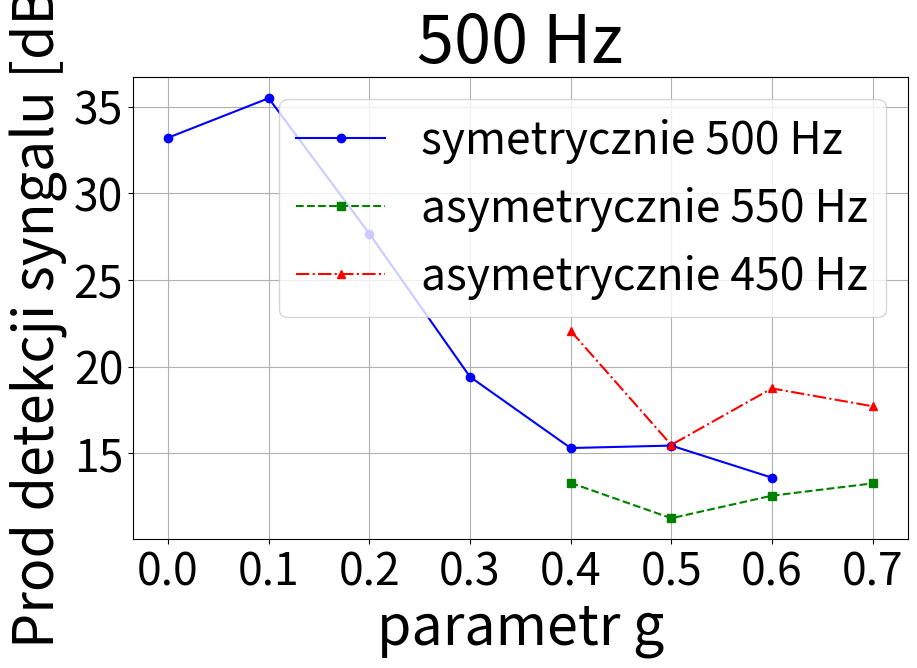
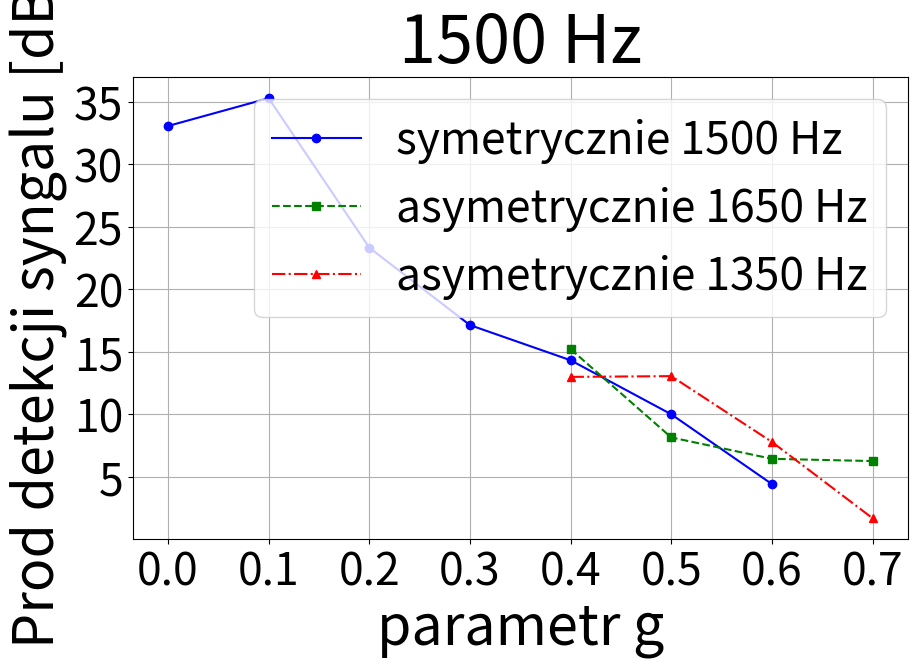
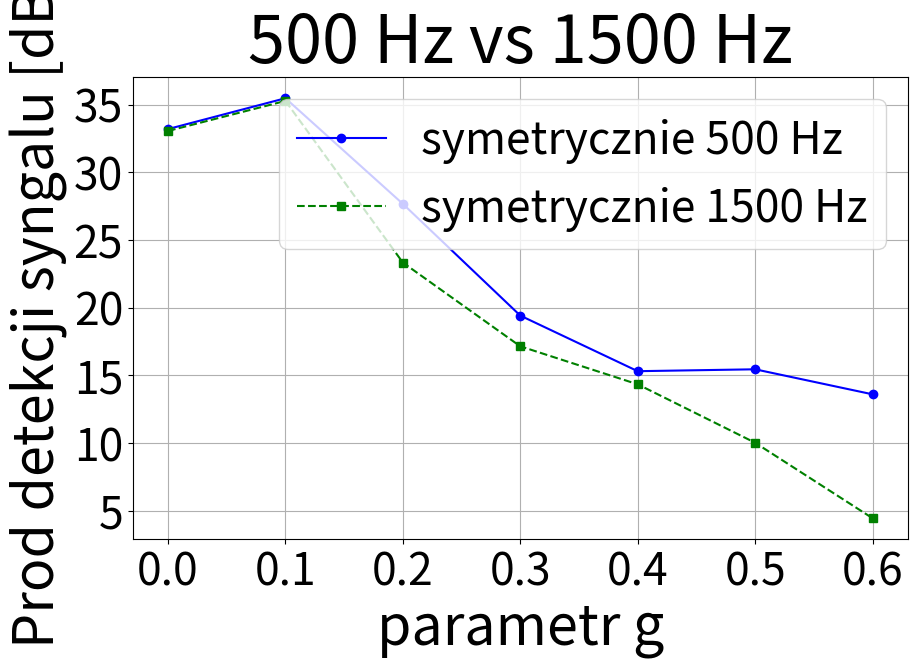
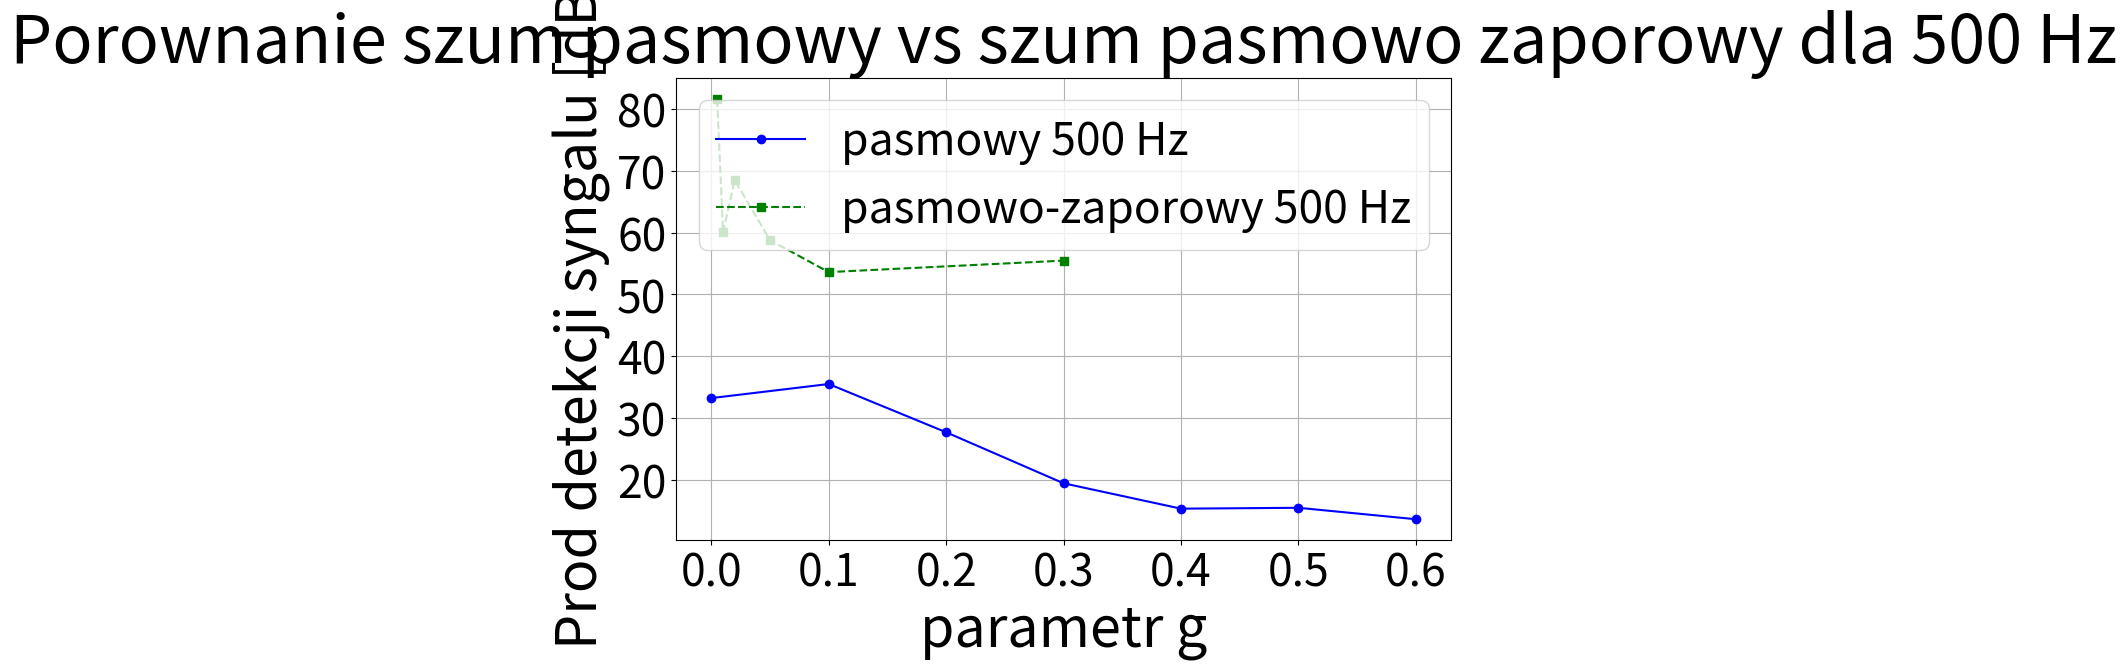

Here is the Python script that generated these plots, in order:
import matplotlib.pyplot as plt

# Values 1
x1 = [0, 0.1, 0.2, 0.3, 0.4, 0.5, 0.6]
y1 = [33.2, 35.48, 27.67, 19.41, 15.3, 15.44, 13.59]

# Values 2
x2 = [0.4, 0.5, 0.6, 0.7]
y2 = [13.29, 11.25, 12.55, 13.26]

# Values 3
x3 = [0.4, 0.5, 0.6, 0.7]
y3 = [22.06, 15.48, 18.74, 17.71]

# Create the plot
plt.figure(figsize=(10, 6))

# Plot each line with different styles
plt.plot(x1, y1, marker='o', linestyle='-', color='blue', label='symetrycznie 500 Hz')
plt.plot(x2, y2, marker='s', linestyle='--', color='green', label='asymetrycznie 550 Hz')
plt.plot(x3, y3, marker='^', linestyle='-.', color='red', label='asymetrycznie 450 Hz')

# Add labels and title
plt.xlabel('parametr g', fontsize=40)
plt.ylabel('Prod detekcji syngalu [dB]', fontsize=40)
plt.title('500 Hz', fontsize=48)

# Add a legend
plt.legend(fontsize=32)

# Optional: Add gridlines
plt.grid(True)
plt.xticks(fontsize=32)
plt.yticks(fontsize=32)

# Display the plot
plt.show()

# Values 1
x1 = [0, 0.1, 0.2, 0.3, 0.4, 0.5, 0.6]
y1 = [33.06, 35.28, 23.33, 17.14, 14.33, 10.01, 4.43]

# Values 2
x2 = [0.4, 0.5, 0.6, 0.7]
y2 = [15.22, 8.16, 6.45, 6.27]

# Values 3
x3 = [0.4, 0.5, 0.6, 0.7]
y3 = [13.0, 13.06, 7.8, 1.7]

# Create the plot
plt.figure(figsize=(10, 6))

# Plot each line with different styles
plt.plot(x1, y1, marker='o', linestyle='-', color='blue', label='symetrycznie 1500 Hz')
plt.plot(x2, y2, marker='s', linestyle='--', color='green', label='asymetrycznie 1650 Hz')
plt.plot(x3, y3, marker='^', linestyle='-.', color='red', label='asymetrycznie 1350 Hz')

# Add labels and title
plt.xlabel('parametr g', fontsize=40)
plt.ylabel('Prod detekcji syngalu [dB]', fontsize=40)
plt.title('1500 Hz', fontsize=48)

# Add a legend
plt.legend(fontsize=32)

# Optional: Add gridlines
plt.grid(True)
plt.xticks(fontsize=32)
plt.yticks(fontsize=32)

# Display the plot
plt.show()

# Values 1
x1 = [0, 0.1, 0.2, 0.3, 0.4, 0.5, 0.6]
y1 = [33.2, 35.48, 27.67, 19.41, 15.3, 15.44, 13.59]

# Values 2
x2 = [0, 0.1, 0.2, 0.3, 0.4, 0.5, 0.6]
y2 = [33.06, 35.28, 23.33, 17.14, 14.33, 10.01, 4.43]

# Create the plot
plt.figure(figsize=(10, 6))

# Plot each line with different styles
plt.plot(x1, y1, marker='o', linestyle='-', color='blue', label='symetrycznie 500 Hz')
plt.plot(x2, y2, marker='s', linestyle='--', color='green', label='symetrycznie 1500 Hz')

# Add labels and title
plt.xlabel('parametr g', fontsize=40)
plt.ylabel('Prod detekcji syngalu [dB]', fontsize=40)
plt.title('500 Hz vs 1500 Hz', fontsize=48)

# Add a legend
plt.legend(fontsize=32)

# Optional: Add gridlines
plt.grid(True)
plt.xticks(fontsize=32)
plt.yticks(fontsize=32)

# Display the plot
plt.show()

# Values 1
x1 = [0, 0.1, 0.2, 0.3, 0.4, 0.5, 0.6]
y1 = [33.2, 35.48, 27.67, 19.41, 15.3, 15.44, 13.59]

# Values 2
x2 = [0.005, 0.01, 0.02, 0.05, 0.1, 0.3]
y2 = [81.59, 60.08, 68.48, 58.77, 53.6, 55.46]

# Create the plot
plt.figure(figsize=(10, 6))

# Plot each line with different styles
plt.plot(x1, y1, marker='o', linestyle='-', color='blue', label='pasmowy 500 Hz')
plt.plot(x2, y2, marker='s', linestyle='--', color='green', label='pasmowo-zaporowy 500 Hz')

# Add labels and title
plt.xlabel('parametr g', fontsize=40)
plt.ylabel('Prod detekcji syngalu [dB]', fontsize=40)
plt.title('Porownanie szum pasmowy vs szum pasmowo zaporowy dla 500 Hz', fontsize=48)

# Add a legend
plt.legend(fontsize=32)

# Optional: Add gridlines
plt.grid(True)
plt.xticks(fontsize=32)
plt.yticks(fontsize=32)

# Display the plot
plt.show()

